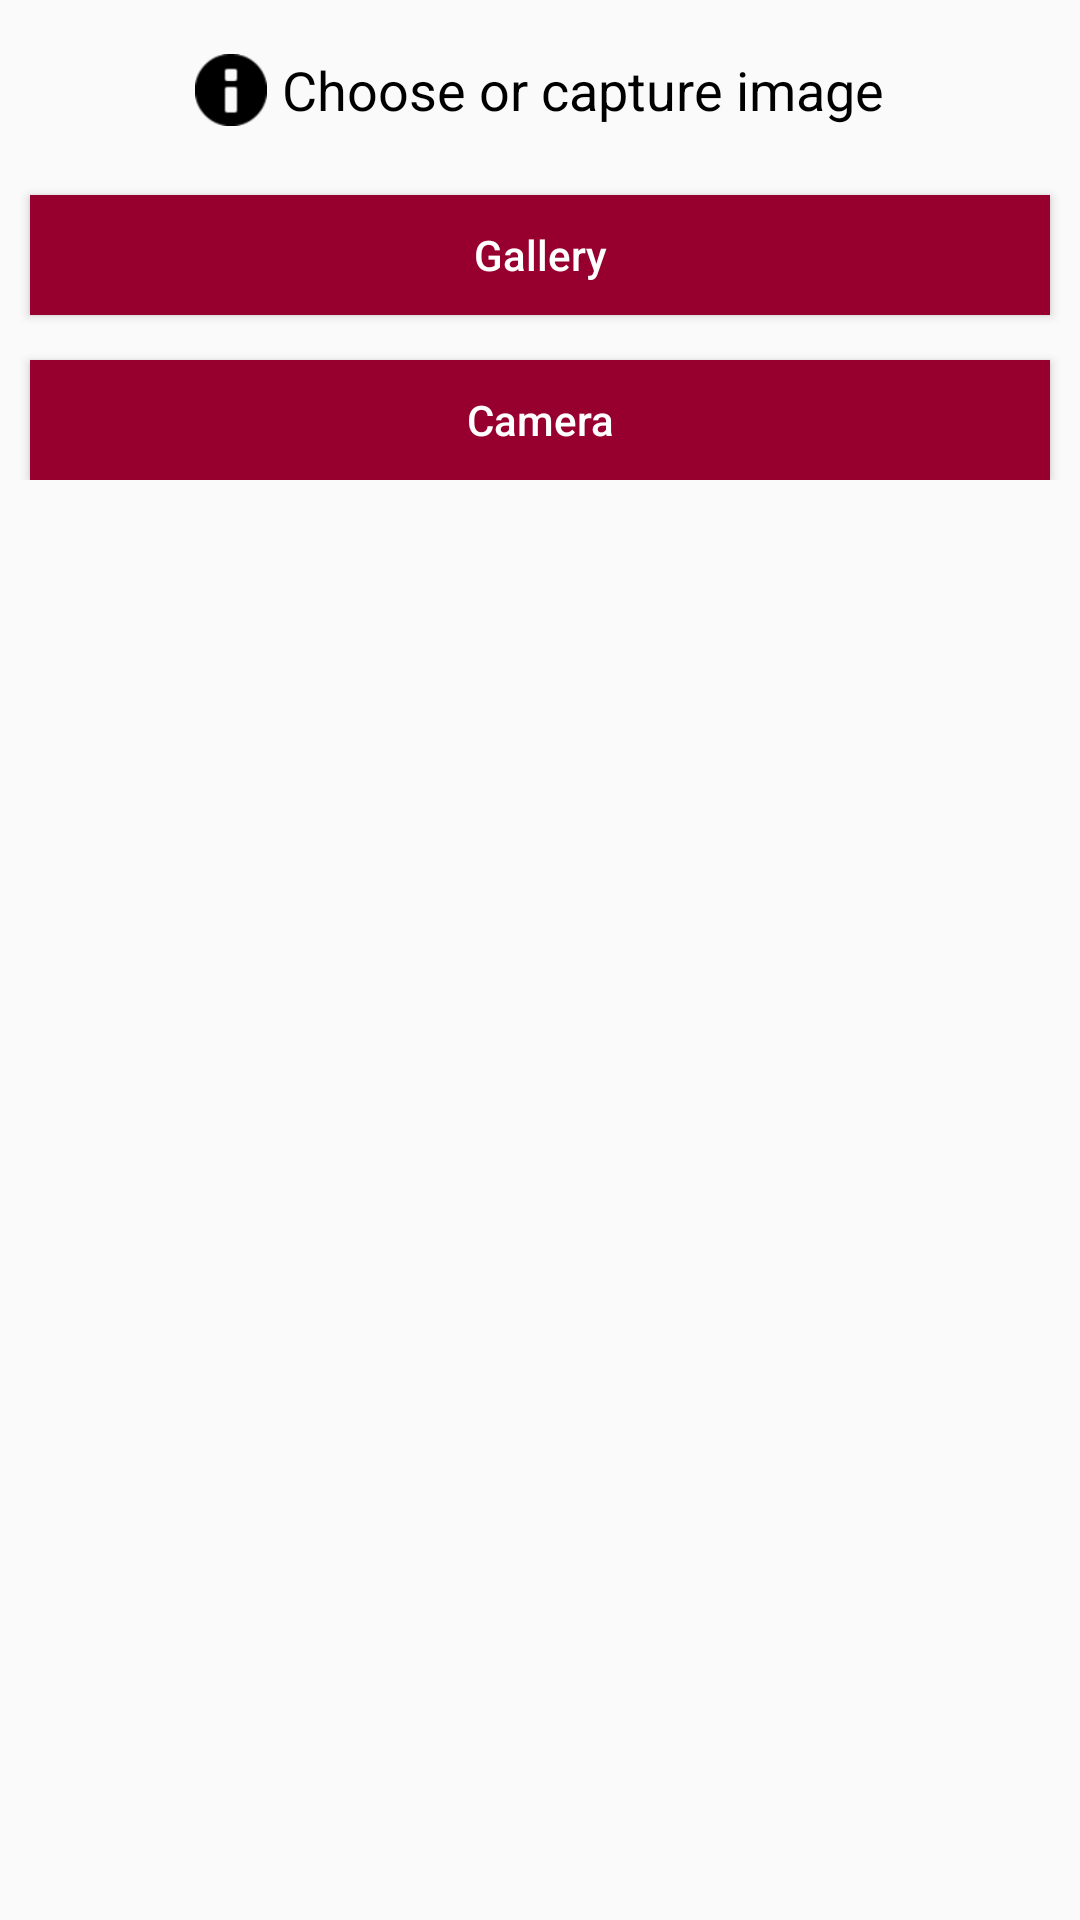

Produce the Android XML layout that renders to this screen, including the resource entries it uses.
<!-- AndroidManifest.xml: application theme AppTheme -->
<!-- res/layout/select_or_capture_dialog.xml -->
<?xml version="1.0" encoding="utf-8"?>
<androidx.constraintlayout.widget.ConstraintLayout xmlns:android="http://schemas.android.com/apk/res/android"
    xmlns:tools="http://schemas.android.com/tools"
    android:layout_width="match_parent"
    android:layout_height="wrap_content"
    android:layout_margin="@dimen/mar_10">

    <LinearLayout
        android:layout_width="match_parent"
        android:layout_height="wrap_content"
        android:orientation="vertical"
        tools:ignore="MissingConstraints">

        <LinearLayout
            android:id="@+id/alert_layout"
            android:layout_width="match_parent"
            android:layout_height="40dp"
            android:layout_marginTop="10dp"
            android:gravity="center|center_horizontal"
            android:orientation="horizontal">

            <ImageView
                android:layout_width="24dp"
                android:layout_height="24dp"
                android:background="@android:drawable/ic_dialog_info"
                android:backgroundTint="@color/black" />

            <TextView
                android:layout_width="wrap_content"
                android:layout_height="wrap_content"
                android:layout_marginLeft="@dimen/mar_5"
                android:gravity="left"
                android:hint="Choose or capture image"
                android:maxLines="2"
                android:textColorHint="@color/black"
                android:textSize="@dimen/txt_18" />

        </LinearLayout>

        <Button
            android:id="@+id/gallery_btn"
            android:layout_width="match_parent"
            android:layout_height="40dp"
            android:layout_marginLeft="@dimen/mar_10"
            android:layout_marginRight="@dimen/mar_10"
            android:layout_below="@+id/alert_layout"
            android:layout_marginTop="@dimen/mar_15"
            android:text="Gallery"
            android:textAllCaps="false"
            android:textStyle="normal"
            android:textColor="@color/white"
            android:background="@color/purple_700" />

        <Button
            android:id="@+id/camera_btn"
            android:layout_width="match_parent"
            android:layout_height="40dp"
            android:layout_marginLeft="@dimen/mar_10"
            android:layout_marginRight="@dimen/mar_10"
            android:layout_below="@+id/gallery_btn"
            android:layout_marginTop="@dimen/mar_15"
            android:text="Camera"
            android:textAllCaps="false"
            android:textStyle="normal"
            android:textColor="@color/white"
            android:background="@color/purple_700" />


    </LinearLayout>

</androidx.constraintlayout.widget.ConstraintLayout>
<!-- resources referenced by this layout -->
<resources>
  <color name="black">#000000</color>
  <color name="purple_700">#97002e</color>
  <color name="white">#FFFFFF</color>
  <dimen name="mar_10">10dp</dimen>
  <dimen name="mar_15">15dp</dimen>
  <dimen name="mar_5">5dp</dimen>
  <dimen name="txt_18">18dp</dimen>
  <style name="AppTheme" parent="Theme.AppCompat.Light.DarkActionBar">
          
          <item name="colorPrimary">@color/colorPrimary</item>
          <item name="colorPrimaryDark">@color/colorPrimaryDark</item>
          <item name="colorAccent">@color/colorAccent</item>
          <item name="android:windowIsTranslucent">true</item>
          <item name="toolbarStyle">@style/Widget.Toolbar</item>
          <item name="android:windowAnimationStyle">@null</item>
          <item name="drawerArrowStyle">@style/DrawerArrowStyle</item>
          
      </style>
  <color name="colorPrimary">#0f0f0f</color>
  <color name="colorPrimaryDark">#000000</color>
  <color name="colorAccent">#0f0f0f</color>
  <style name="Widget.Toolbar" parent="@style/Widget.AppCompat.Toolbar">
          <item name="contentInsetStart">0dp</item>
      </style>
  <style name="DrawerArrowStyle" parent="Widget.AppCompat.DrawerArrowToggle">
          <item name="spinBars">true</item>
          <item name="color">@android:color/white</item>
      </style>
</resources>
